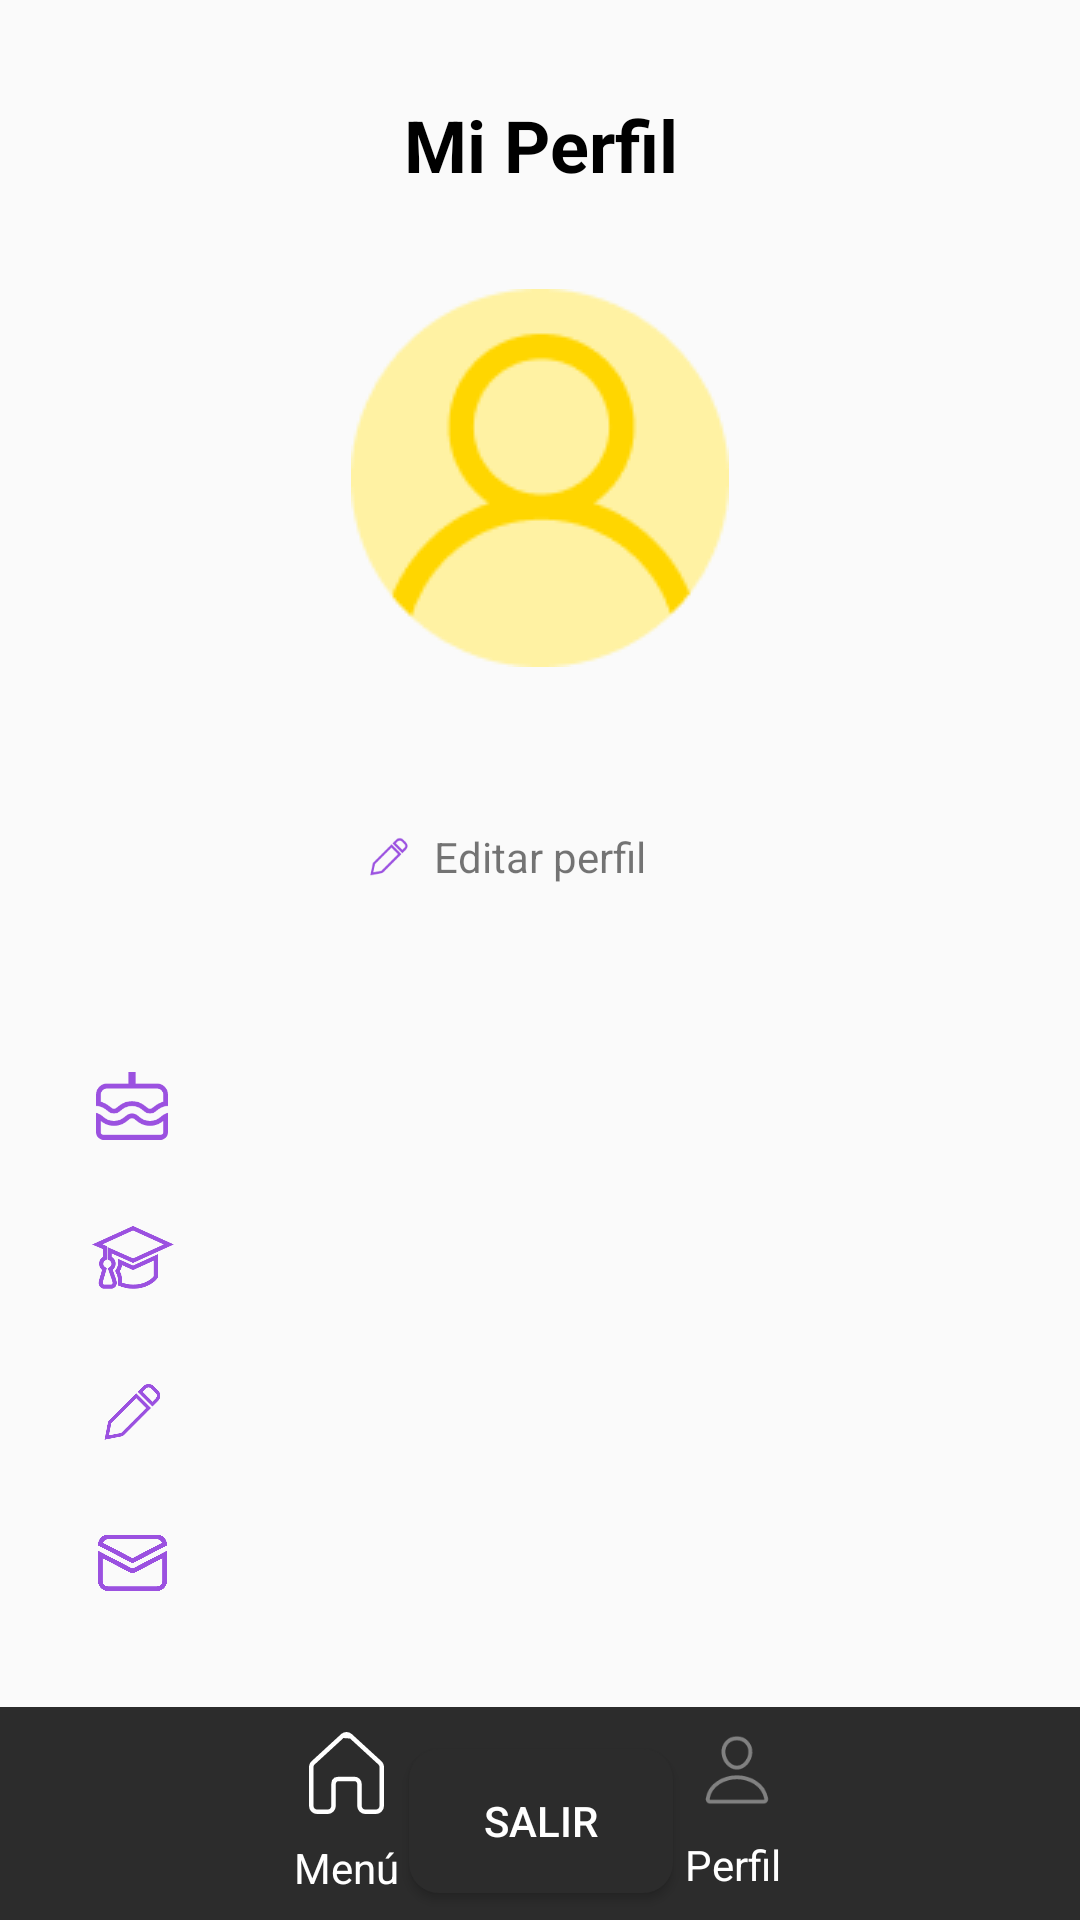

Reconstruct the res/layout file that produces this screen, plus the resources it refers to.
<!-- AndroidManifest.xml: application theme Theme.FinalEco -->
<!-- res/layout/activity_profile.xml -->
<?xml version="1.0" encoding="utf-8"?>
<androidx.constraintlayout.widget.ConstraintLayout xmlns:android="http://schemas.android.com/apk/res/android"
    xmlns:app="http://schemas.android.com/apk/res-auto"
    xmlns:tools="http://schemas.android.com/tools"
    android:layout_width="match_parent"
    android:layout_height="match_parent"
    tools:context=".activities.ProfileActivity">

    <androidx.constraintlayout.widget.ConstraintLayout
        android:id="@+id/constraintLayout3"
        android:layout_width="0dp"
        android:layout_height="wrap_content"
        android:background="#2C2C2C"
        app:layout_constraintBottom_toBottomOf="parent"
        app:layout_constraintEnd_toEndOf="parent"
        app:layout_constraintStart_toStartOf="parent">

        <ImageView
            android:id="@+id/btnHome"
            android:layout_width="25dp"
            android:layout_height="28dp"
            android:layout_marginTop="8dp"
            app:layout_constraintEnd_toStartOf="@+id/btnProfile"
            app:layout_constraintStart_toStartOf="parent"
            app:layout_constraintTop_toTopOf="parent"
            app:srcCompat="@drawable/ic_home" />

        <TextView
            android:id="@+id/textView2"
            android:layout_width="wrap_content"
            android:layout_height="wrap_content"
            android:layout_marginTop="8dp"
            android:layout_marginBottom="8dp"
            android:text="Menú"
            android:textColor="#FFFFFF"
            app:layout_constraintBottom_toBottomOf="parent"
            app:layout_constraintEnd_toEndOf="@+id/btnHome"
            app:layout_constraintStart_toStartOf="@+id/btnHome"
            app:layout_constraintTop_toBottomOf="@+id/btnHome" />

        <ImageView
            android:id="@+id/btnProfile"
            android:layout_width="26dp"
            android:layout_height="26dp"
            app:layout_constraintEnd_toEndOf="parent"
            app:layout_constraintStart_toEndOf="@+id/btnHome"
            app:layout_constraintTop_toTopOf="@+id/btnHome"
            app:srcCompat="@drawable/ic_person" />

        <TextView
            android:id="@+id/textView3"
            android:layout_width="wrap_content"
            android:layout_height="wrap_content"
            android:layout_marginTop="8dp"
            android:layout_marginBottom="8dp"
            android:text="Perfil"
            android:textAlignment="center"
            android:textColor="#FFFFFF"
            app:layout_constraintBottom_toBottomOf="parent"
            app:layout_constraintEnd_toEndOf="@+id/btnProfile"
            app:layout_constraintStart_toStartOf="@+id/btnProfile"
            app:layout_constraintTop_toBottomOf="@+id/btnProfile" />
    </androidx.constraintlayout.widget.ConstraintLayout>

    <TextView
        android:id="@+id/tvProfile"
        android:layout_width="wrap_content"
        android:layout_height="wrap_content"
        android:layout_marginTop="32dp"
        android:text="Mi Perfil"
        android:textAlignment="center"
        android:textColor="#000000"
        android:textSize="24sp"
        android:textStyle="bold"
        app:layout_constraintEnd_toEndOf="parent"
        app:layout_constraintStart_toStartOf="parent"
        app:layout_constraintTop_toTopOf="parent" />

    <ImageView
        android:id="@+id/imageViewProfile"
        android:layout_width="126dp"
        android:layout_height="126dp"
        android:layout_marginTop="32dp"
        app:layout_constraintEnd_toEndOf="parent"
        app:layout_constraintStart_toStartOf="parent"
        app:layout_constraintTop_toBottomOf="@+id/tvProfile"
        app:srcCompat="@drawable/imagen" />

    <TextView
        android:id="@+id/tvName"
        android:layout_width="wrap_content"
        android:layout_height="wrap_content"
        android:layout_marginTop="16dp"
        android:textColor="#2C2C2C"
        android:textSize="16sp"
        android:textStyle="bold"
        app:layout_constraintEnd_toEndOf="@+id/imageViewProfile"
        app:layout_constraintStart_toStartOf="@+id/imageViewProfile"
        app:layout_constraintTop_toBottomOf="@+id/imageViewProfile" />

    <TextView
        android:id="@+id/tvEditProfile"
        android:layout_width="wrap_content"
        android:layout_height="wrap_content"
        android:layout_marginTop="16dp"
        android:text="Editar perfil"
        app:layout_constraintEnd_toEndOf="@+id/tvName"
        app:layout_constraintStart_toStartOf="@+id/tvName"
        app:layout_constraintTop_toBottomOf="@+id/tvName" />

    <ImageView
        android:id="@+id/imageView2"
        android:layout_width="14dp"
        android:layout_height="15dp"
        android:layout_marginEnd="8dp"
        app:layout_constraintBottom_toBottomOf="@+id/tvEditProfile"
        app:layout_constraintEnd_toStartOf="@+id/tvEditProfile"
        app:layout_constraintTop_toTopOf="@+id/tvEditProfile"
        app:srcCompat="@drawable/ic_lapiz" />

    <androidx.constraintlayout.widget.ConstraintLayout
        android:id="@+id/constraintLayout5"
        android:layout_width="match_parent"
        android:layout_height="wrap_content"
        android:layout_marginTop="32dp"
        android:visibility="visible"
        app:layout_constraintEnd_toEndOf="parent"
        app:layout_constraintStart_toStartOf="parent"
        app:layout_constraintTop_toBottomOf="@+id/tvEditProfile">

        <ImageView
            android:id="@+id/imageView3"
            android:layout_width="24dp"
            android:layout_height="28dp"
            android:layout_marginStart="32dp"
            android:layout_marginEnd="24dp"
            app:layout_constraintBottom_toBottomOf="@+id/tvAge"
            app:layout_constraintEnd_toStartOf="@+id/tvAge"
            app:layout_constraintStart_toStartOf="parent"
            app:layout_constraintTop_toTopOf="@+id/tvAge"
            app:srcCompat="@drawable/ic_torta" />

        <TextView
            android:id="@+id/tvAge"
            android:layout_width="wrap_content"
            android:layout_height="wrap_content"
            android:layout_marginStart="24dp"
            android:layout_marginTop="32dp"
            app:layout_constraintStart_toEndOf="@+id/imageView3"
            app:layout_constraintTop_toTopOf="parent" />

        <ImageView
            android:id="@+id/imageView4"
            android:layout_width="29dp"
            android:layout_height="26dp"
            app:layout_constraintBottom_toBottomOf="@+id/tvInstitution"
            app:layout_constraintEnd_toEndOf="@+id/imageView3"
            app:layout_constraintStart_toStartOf="@+id/imageView3"
            app:layout_constraintTop_toTopOf="@+id/tvInstitution"
            app:srcCompat="@drawable/ic_birrete" />

        <TextView
            android:id="@+id/tvInstitution"
            android:layout_width="wrap_content"
            android:layout_height="wrap_content"
            android:layout_marginStart="24dp"
            android:layout_marginTop="32dp"
            app:layout_constraintStart_toEndOf="@+id/imageView4"
            app:layout_constraintTop_toBottomOf="@+id/tvAge" />

        <ImageView
            android:id="@+id/imageView5"
            android:layout_width="27dp"
            android:layout_height="21dp"
            app:layout_constraintBottom_toBottomOf="@+id/tvCareer"
            app:layout_constraintEnd_toEndOf="@+id/imageView4"
            app:layout_constraintStart_toStartOf="@+id/imageView4"
            app:layout_constraintTop_toTopOf="@+id/tvCareer"
            app:srcCompat="@drawable/ic_lapiz" />

        <TextView
            android:id="@+id/tvCareer"
            android:layout_width="wrap_content"
            android:layout_height="wrap_content"
            android:layout_marginStart="24dp"
            android:layout_marginTop="32dp"
            app:layout_constraintStart_toEndOf="@+id/imageView5"
            app:layout_constraintTop_toBottomOf="@+id/tvInstitution" />

        <ImageView
            android:id="@+id/imageView6"
            android:layout_width="23dp"
            android:layout_height="21dp"
            app:layout_constraintBottom_toBottomOf="@+id/tvEmail"
            app:layout_constraintEnd_toEndOf="@+id/imageView5"
            app:layout_constraintStart_toStartOf="@+id/imageView5"
            app:layout_constraintTop_toTopOf="@+id/tvEmail"
            app:srcCompat="@drawable/ic_email" />

        <TextView
            android:id="@+id/tvEmail"
            android:layout_width="wrap_content"
            android:layout_height="wrap_content"
            android:layout_marginStart="24dp"
            android:layout_marginTop="32dp"
            android:layout_marginBottom="32dp"
            app:layout_constraintBottom_toBottomOf="parent"
            app:layout_constraintStart_toEndOf="@+id/imageView6"
            app:layout_constraintTop_toBottomOf="@+id/tvCareer" />
    </androidx.constraintlayout.widget.ConstraintLayout>

    <Button
        android:id="@+id/logout"
        android:layout_width="wrap_content"
        android:layout_height="wrap_content"
        android:layout_marginTop="20dp"
        android:background="@drawable/btn"
        android:text="Salir"
        android:textColor="@color/white"
        app:layout_constraintEnd_toEndOf="parent"
        app:layout_constraintHorizontal_bias="0.501"
        app:layout_constraintStart_toStartOf="parent"
        app:layout_constraintTop_toBottomOf="@+id/constraintLayout5" />
</androidx.constraintlayout.widget.ConstraintLayout>
<!-- resources referenced by this layout -->
<resources>
  <!-- drawable btn (drawable) -->
  <?xml version="1.0" encoding="utf-8"?>
  <shape xmlns:android="http://schemas.android.com/apk/res/android"
      android:shape="rectangle" android:padding="10dp">
      
      <solid android:color="#2C2C2C"/>
      <corners android:radius="10dp"/>
  </shape>
  <!-- drawable ic_email (drawable) -->
  <vector xmlns:android="http://schemas.android.com/apk/res/android"
      android:width="15dp"
      android:height="13dp"
      android:viewportWidth="15"
      android:viewportHeight="13">
    <path
        android:strokeWidth="1"
        android:pathData="M0.5,4.3173L7.0334,7.7152L7.0334,7.7152C7.1775,7.7901 7.3376,7.8293 7.5,7.8293C7.6624,7.8293 7.8225,7.7901 7.9666,7.7152L7.9666,7.7152L14.5,4.3179V10.0568V10.0569C14.5,10.4951 14.3323,10.9168 14.0313,11.2354C13.7319,11.5523 13.3231,11.7433 12.8881,11.7697L12.7773,11.7727H2.2159H2.2159C1.7776,11.7728 1.3559,11.6051 1.0373,11.3041C0.7204,11.0046 0.5294,10.5959 0.503,10.1609L0.5,10.05V4.3173ZM12.7841,0.5H12.7841C13.2224,0.5 13.6441,0.6677 13.9627,0.9687C14.2626,1.2521 14.4498,1.6334 14.4913,2.0423L7.5,5.6778L0.5088,2.0424C0.5469,1.6674 0.7076,1.3136 0.9687,1.0373C1.2681,0.7204 1.6769,0.5294 2.1119,0.503L2.2227,0.5H12.7841Z"
        android:fillColor="#00000000"
        android:strokeColor="#9B51E0"/>
  </vector>
  <!-- drawable ic_lapiz (drawable) -->
  <vector xmlns:android="http://schemas.android.com/apk/res/android"
      android:width="11dp"
      android:height="11dp"
      android:viewportWidth="11"
      android:viewportHeight="11">
    <path
        android:pathData="M3.7769,9.4141L8.2986,4.8924L6.1509,2.7446L1.6291,7.2664C1.5669,7.3287 1.5227,7.4067 1.5012,7.4921L1,10.0433L3.5506,9.5421C3.6363,9.5207 3.7146,9.4764 3.7769,9.4141ZM9.7583,3.4327C9.9408,3.2502 10.0433,3.0027 10.0433,2.7446C10.0433,2.4866 9.9408,2.2391 9.7583,2.0566L8.9866,1.2849C8.8041,1.1025 8.5567,1 8.2986,1C8.0406,1 7.7931,1.1025 7.6106,1.2849L6.8389,2.0566L8.9866,4.2044L9.7583,3.4327Z"
        android:strokeWidth="0.60115"
        android:fillColor="#00000000"
        android:strokeColor="#9B51E0"/>
  </vector>
  <!-- drawable ic_person (drawable) -->
  <vector xmlns:android="http://schemas.android.com/apk/res/android"
      android:width="24dp"
      android:height="24dp"
      android:viewportWidth="24"
      android:viewportHeight="24">
    <path
        android:pathData="M17.6246,6.75C17.4408,9.2283 15.5621,11.25 13.4996,11.25C11.4371,11.25 9.555,9.2288 9.3745,6.75C9.187,4.1719 11.0152,2.25 13.4996,2.25C15.9839,2.25 17.8121,4.2188 17.6246,6.75Z"
        android:strokeLineJoin="round"
        android:strokeWidth="1.2"
        android:fillColor="#00000000"
        android:strokeColor="#818181"
        android:strokeLineCap="round"/>
    <path
        android:pathData="M13.5005,14.25C9.4224,14.25 5.2833,16.5 4.5174,20.7469C4.4236,21.2588 4.7147,21.75 5.251,21.75H21.7505C22.2868,21.75 22.5765,21.2588 22.4841,20.7469C21.7177,16.5 17.5786,14.25 13.5005,14.25Z"
        android:strokeWidth="1.2"
        android:fillColor="#00000000"
        android:strokeColor="#818181"/>
  </vector>
  <style name="Theme.FinalEco" parent="Theme.AppCompat.Light.NoActionBar">
          
          <item name="colorPrimary">@color/purple_500</item>
          <item name="colorPrimaryVariant">@color/purple_700</item>
          <item name="colorOnPrimary">@color/white</item>
          
          <item name="colorSecondary">@color/teal_200</item>
          <item name="colorSecondaryVariant">@color/teal_700</item>
          <item name="colorOnSecondary">@color/black</item>
          
          <item name="android:statusBarColor" tools:targetApi="l">?attr/colorPrimaryVariant</item>
          
      </style>
  <!-- not gathered from this repository: default colours our renderer supplied (Android Studio template values) -->
  <color name="purple_500">#FF6200EE</color>
  <color name="purple_700">#FF3700B3</color>
  <color name="teal_200">#FF03DAC5</color>
  <color name="teal_700">#FF018786</color>
  <color name="black">#FF000000</color>
  <color name="white">#FFFFFFFF</color>
</resources>
